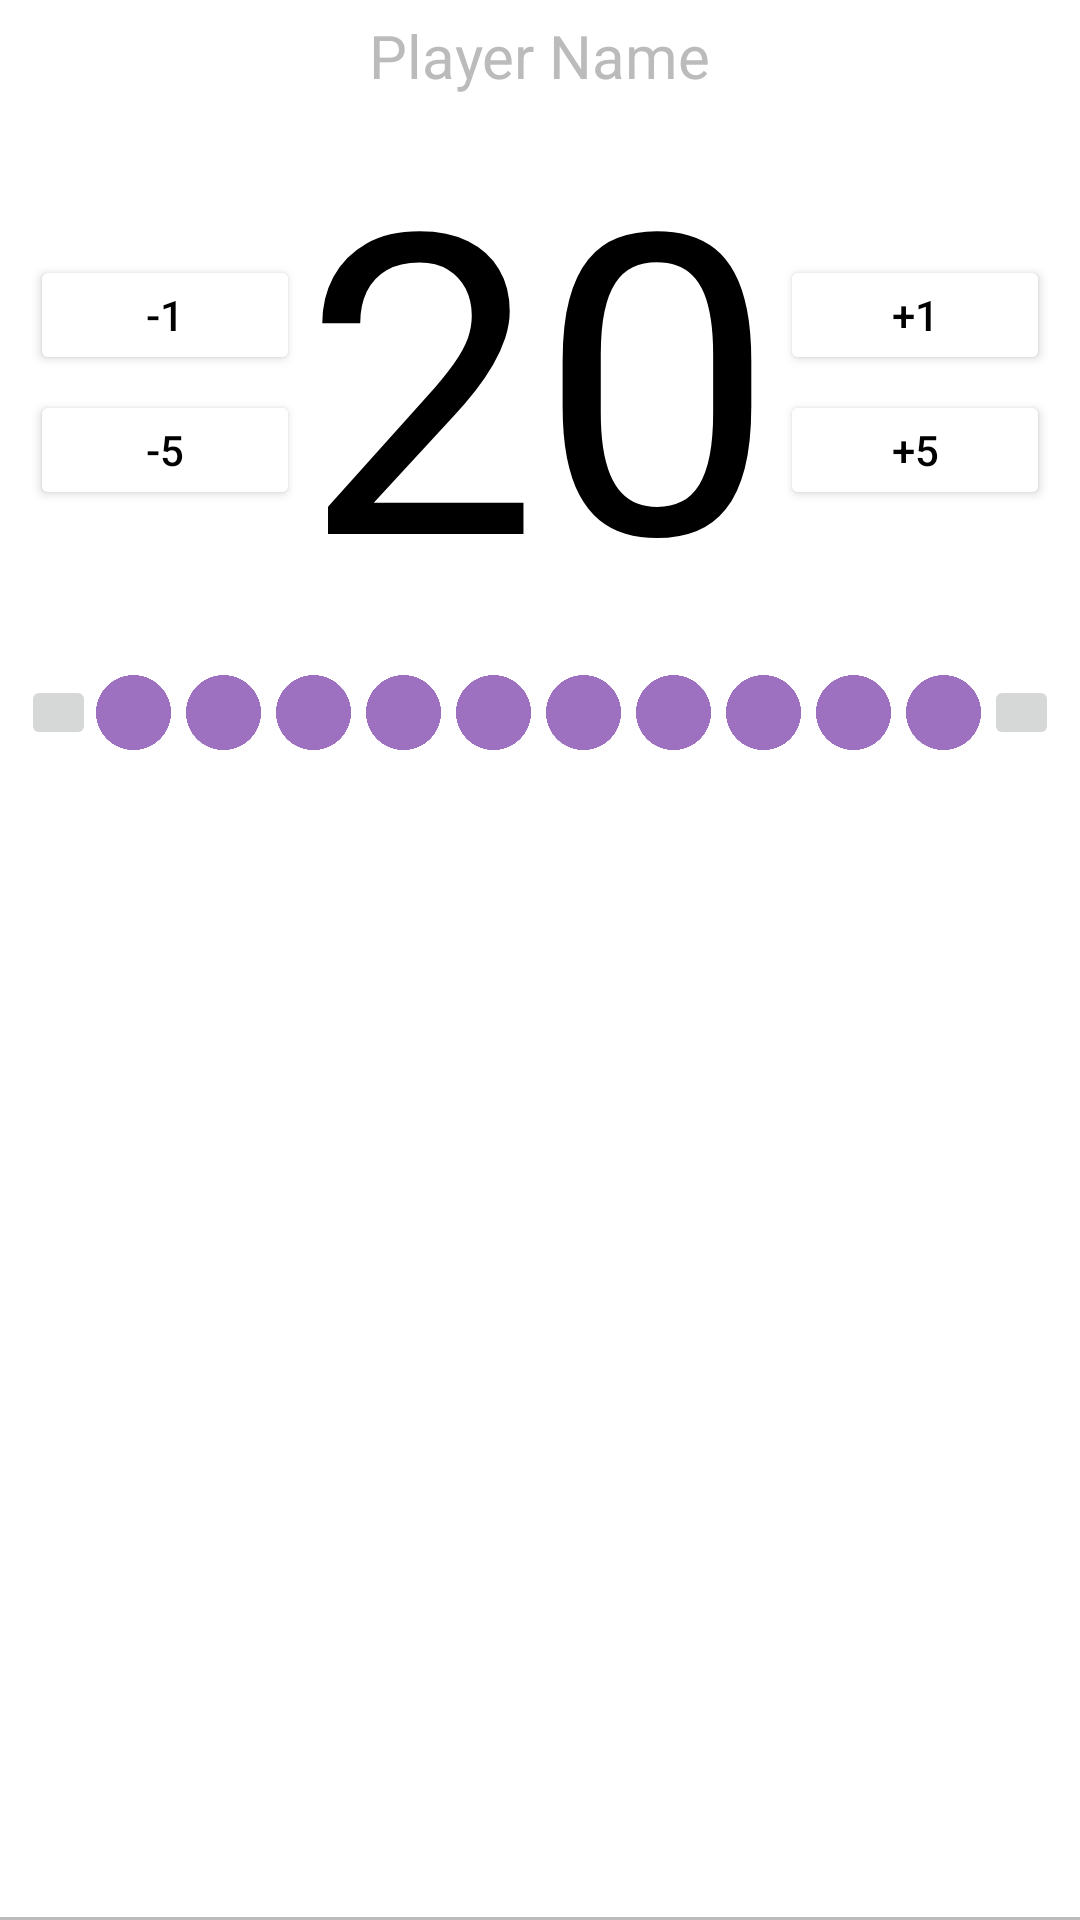

Here is an Android app screen rendered from its layout file. Give the layout XML and the strings, colors and styles it references.
<!-- AndroidManifest.xml: application theme AppTheme -->
<!-- res/layout/fragment_upside_down_test.xml -->
<?xml version="1.0" encoding="utf-8"?>
<RelativeLayout xmlns:android="http://schemas.android.com/apk/res/android"
    android:layout_width="match_parent" android:layout_height="match_parent"
    android:background="@drawable/life_total_minimal_background">

    <TextView
        android:id="@+id/player_name"
        android:layout_width="wrap_content"
        android:layout_height="wrap_content"
        android:layout_centerHorizontal="true"
        android:layout_marginTop="5dp"

        android:text="Player Name"
        android:textSize="20dp"
        android:textColor="#BBBBBB"/>

    <TextView
        android:id="@+id/player_life"
        android:layout_width="wrap_content"
        android:layout_height="wrap_content"
        android:layout_centerHorizontal="true"
        android:layout_marginTop="30dp"

        android:text="20"
        android:textSize="140dp"
        android:textColor="#000000"/>

    <Button
        android:id="@+id/sub_life_total"
        android:layout_width="90dp"
        android:layout_height="40dp"

        android:backgroundTint="#FFFFFF"
        android:text="-1"
        android:textSize="14dp"
        android:textColor="#000000"
        android:gravity="center_vertical|center_horizontal"
        android:layout_marginTop="85dp"
        android:layout_marginLeft="10dp"/>

    <Button
        android:id="@+id/add_life_total"
        android:layout_width="90dp"
        android:layout_height="40dp"

        android:backgroundTint="#FFFFFF"
        android:text="+1"
        android:textSize="14dp"
        android:textColor="#000000"
        android:gravity="center_vertical|center_horizontal"
        android:layout_alignParentRight="true"
        android:layout_marginTop="85dp"
        android:layout_marginRight="10dp"/>

    <Button
        android:id="@+id/sub_life_total_5"
        android:layout_width="90dp"
        android:layout_height="40dp"

        android:backgroundTint="#FFFFFF"
        android:text="-5"
        android:textSize="14dp"
        android:textColor="#000000"
        android:gravity="center_vertical|center_horizontal"
        android:layout_marginTop="130dp"
        android:layout_marginLeft="10dp"/>

    <Button
        android:id="@+id/add_life_total_5"
        android:layout_width="90dp"
        android:layout_height="40dp"

        android:backgroundTint="#FFFFFF"
        android:text="+5"
        android:textSize="14dp"
        android:textColor="#000000"
        android:gravity="center_vertical|center_horizontal"
        android:layout_alignParentRight="true"
        android:layout_marginTop="130dp"
        android:layout_marginRight="10dp"/>

    <ImageButton
        android:layout_width="25dp"
        android:layout_height="25dp"
        android:id="@+id/decPoison"
        android:src="@drawable/left_arrow_icon"
        android:layout_marginTop="225dp"
        android:layout_marginLeft="7dp" />

    <ImageView
        android:layout_width="25dp"
        android:layout_height="25dp"
        android:id="@+id/poisonCounterStart"
        android:layout_toRightOf="@+id/decPoison"
        android:layout_marginLeft="0dp"
        android:layout_marginTop="225dp"
        android:src="@drawable/poison_icon" />

    <ImageView
        android:layout_width="25dp"
        android:layout_height="25dp"
        android:id="@+id/poisonCounter2"
        android:src="@drawable/poison_icon"
        android:layout_marginLeft="5dp"
        android:layout_marginTop="225dp"
        android:layout_toRightOf="@+id/poisonCounterStart"
        android:layout_toEndOf="@+id/poisonCounterStart" />

    <ImageView
        android:layout_width="25dp"
        android:layout_height="25dp"
        android:id="@+id/poisonCounter3"
        android:src="@drawable/poison_icon"
        android:layout_marginLeft="5dp"
        android:layout_marginTop="225dp"
        android:layout_toRightOf="@+id/poisonCounter2"
        android:layout_toEndOf="@+id/poisonCounter2" />

    <ImageView
        android:layout_width="25dp"
        android:layout_height="25dp"
        android:id="@+id/poisonCounter4"
        android:src="@drawable/poison_icon"
        android:layout_marginLeft="5dp"
        android:layout_marginTop="225dp"
        android:layout_toRightOf="@+id/poisonCounter3"
        android:layout_toEndOf="@+id/poisonCounter3" />

    <ImageView
        android:layout_width="25dp"
        android:layout_height="25dp"
        android:id="@+id/poisonCounter5"
        android:src="@drawable/poison_icon"
        android:layout_marginLeft="5dp"
        android:layout_marginTop="225dp"
        android:layout_toRightOf="@+id/poisonCounter4"
        android:layout_toEndOf="@+id/poisonCounter4" />

    <ImageView
        android:layout_width="25dp"
        android:layout_height="25dp"
        android:id="@+id/poisonCounter6"
        android:src="@drawable/poison_icon"
        android:layout_marginLeft="5dp"
        android:layout_marginTop="225dp"
        android:layout_toRightOf="@+id/poisonCounter5"
        android:layout_toEndOf="@+id/poisonCounter5" />

    <ImageView
        android:layout_width="25dp"
        android:layout_height="25dp"
        android:id="@+id/poisonCounter7"
        android:src="@drawable/poison_icon"
        android:layout_marginLeft="5dp"
        android:layout_marginTop="225dp"
        android:layout_toRightOf="@+id/poisonCounter6"
        android:layout_toEndOf="@+id/poisonCounter6" />

    <ImageView
        android:layout_width="25dp"
        android:layout_height="25dp"
        android:id="@+id/poisonCounter8"
        android:src="@drawable/poison_icon"
        android:layout_marginLeft="5dp"
        android:layout_marginTop="225dp"
        android:layout_toRightOf="@+id/poisonCounter7"
        android:layout_toEndOf="@+id/poisonCounter7" />

    <ImageView
        android:layout_width="25dp"
        android:layout_height="25dp"
        android:id="@+id/poisonCounter9"
        android:src="@drawable/poison_icon"
        android:layout_marginLeft="5dp"
        android:layout_marginTop="225dp"
        android:layout_toRightOf="@+id/poisonCounter8"
        android:layout_toEndOf="@+id/poisonCounter8" />

    <ImageView
        android:layout_width="25dp"
        android:layout_height="25dp"
        android:id="@+id/poisonCounter10"
        android:src="@drawable/poison_icon"
        android:layout_marginLeft="5dp"
        android:layout_marginTop="225dp"
        android:layout_toRightOf="@+id/poisonCounter9"
        android:layout_toEndOf="@+id/poisonCounter9" />

    <ImageButton
        android:layout_width="25dp"
        android:layout_height="25dp"
        android:id="@+id/incPoison"
        android:src="@drawable/right_arrow_icon"
        android:layout_marginTop="225dp"
        android:layout_marginRight="7dp"
        android:layout_alignParentRight="true"/>

</RelativeLayout>
<!-- resources referenced by this layout -->
<resources>
  <!-- drawable life_total_minimal_background (drawable) -->
  <layer-list xmlns:android="http://schemas.android.com/apk/res/android">
      <item>
          <shape android:shape="rectangle">
              <solid android:color="#BBBBBB" />
          </shape>
      </item>
      <item android:bottom="1dp">
          <shape android:shape="rectangle">
              <solid android:color="#FFFFFF" />
          </shape>
      </item>
  </layer-list>
  <!-- drawable poison_icon: png bitmap (drawable, 26556 bytes) -->
  <style name="AppTheme" parent="Theme.AppCompat.Light.DarkActionBar">
          
      </style>
</resources>
